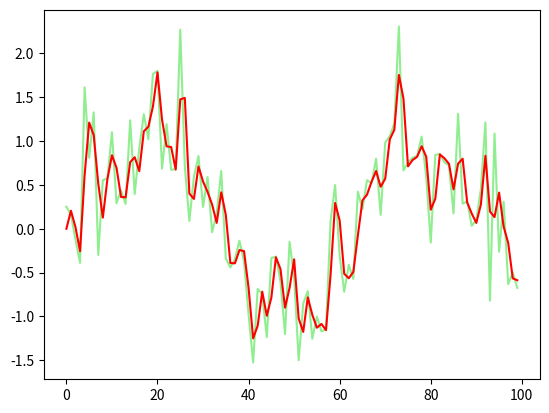

Write the Python code that produced this figure.
import numpy as np
import matplotlib.pyplot as plt

time = np.linspace(0,10,100)
clean = np.sin(time)

noise = np.random.normal(0,0.5,100)

noisy_signal = clean + noise
filtered_signal = np.zeros(100)

for i in range(1,100):
    average_value = (noisy_signal[i] + noisy_signal[i-1]) / 2
    filtered_signal[i] = average_value

plt.plot(noisy_signal, color='lightgreen',label='Noisy')
plt.plot(filtered_signal, color='red',label='Filtered')
plt.show()

